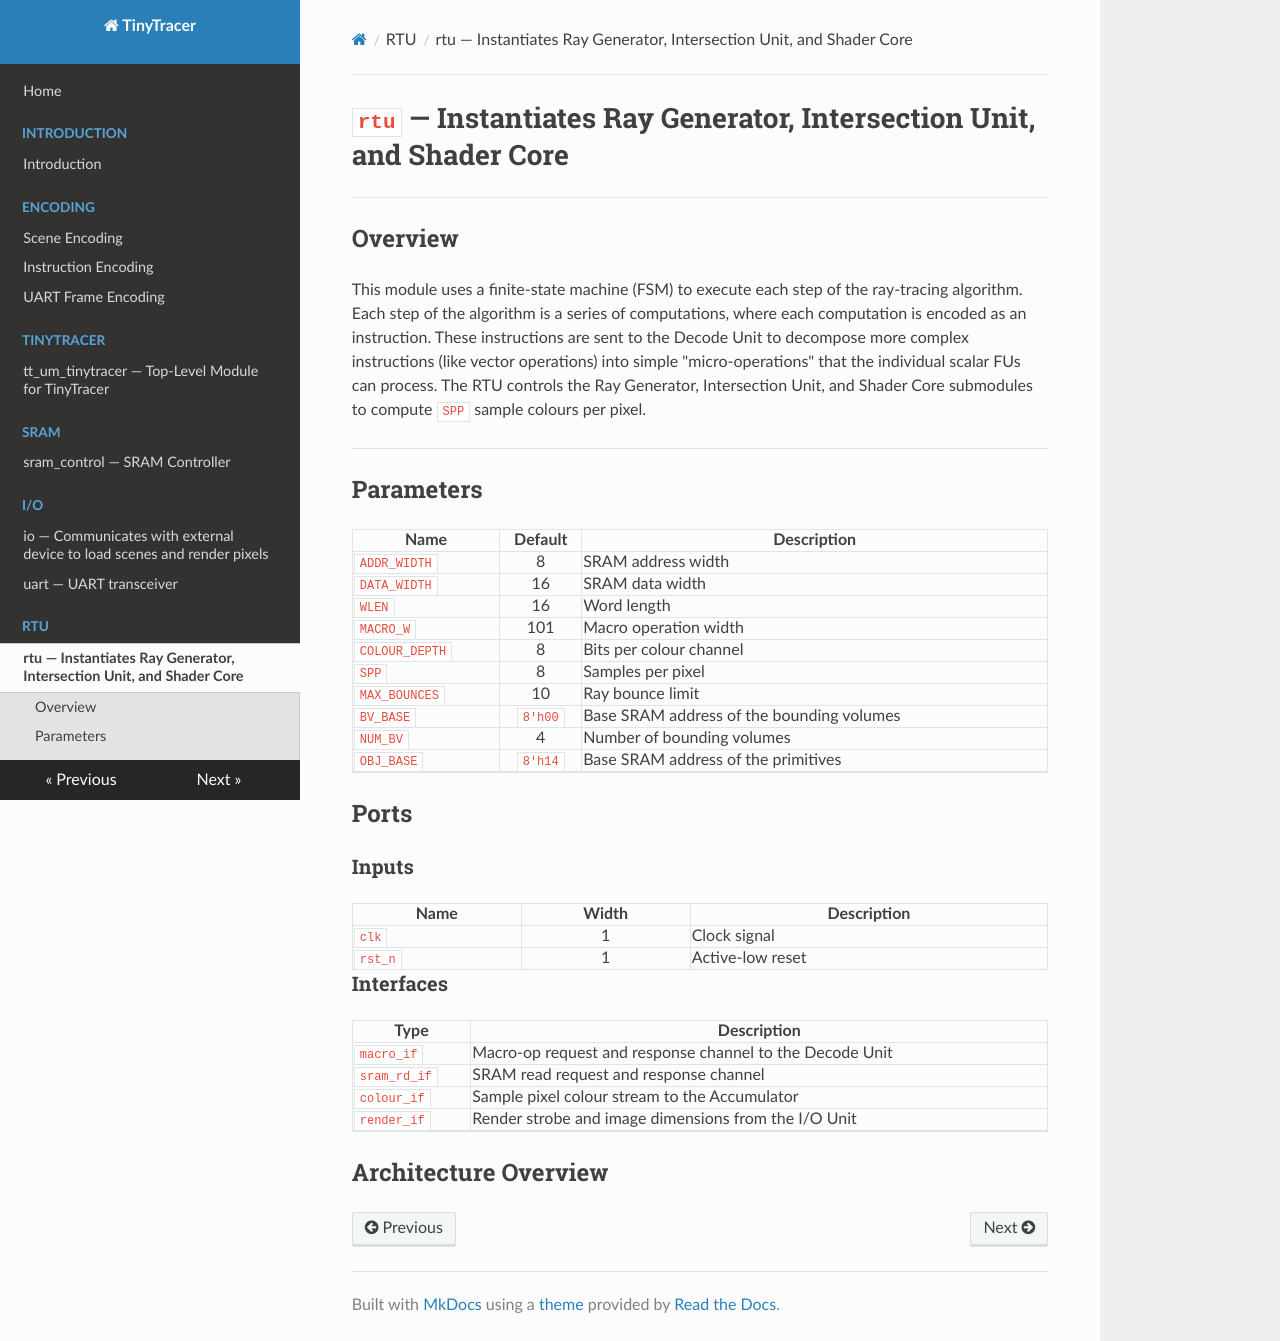

repository: Andrew-Zhu1160/TTracer-Intersection_Unit · page: modules/rtu/rtu/index.html · generator: mkdocs

# `rtu` — Instantiates Ray Generator, Intersection Unit, and Shader Core

## Overview

This module uses a finite-state machine (FSM) to execute each step of the ray-tracing algorithm. Each step of the algorithm is a series of computations, where each computation is encoded as an instruction. These instructions are sent to the Decode Unit to decompose more complex instructions (like vector operations) into simple "micro-operations" that the individual scalar FUs can process. The RTU controls the Ray Generator, Intersection Unit, and Shader Core submodules to compute `SPP` sample colours per pixel. 

## Parameters

| Name          |   Default    | Description                           |
|---------------|:------------:|---------------------------------------|
| `ADDR_WIDTH`  |     8      | SRAM address width             |
| `DATA_WIDTH`  |     16     | SRAM data width             |
| `WLEN`  |     16      | Word length              |
| `MACRO_W`  |     101     | Macro operation width             |
| `COLOUR_DEPTH`  |     8    | Bits per colour channel            |
| `SPP`  |     8      | Samples per pixel |
| `MAX_BOUNCES`  |     10      | Ray bounce limit |
| `BV_BASE`  |     `8'h00`      | Base SRAM address of the bounding volumes |
| `NUM_BV`  |     4      | Number of bounding volumes |
| `OBJ_BASE`  |     `8'h14`      | Base SRAM address of the primitives |

## Ports

### Inputs

| Name          |   Width    | Description                           |
|---------------|:------------:|---------------------------------------|
| `clk`  |     1      | Clock signal |
| `rst_n`  |     1      | Active-low reset |

### Interfaces

| Type          | Description                           |
|---------------|---------------------------------------|
| `macro_if`  | Macro-op request and response channel to the Decode Unit |
| `sram_rd_if`  | SRAM read request and response channel |
| `colour_if`  | Sample pixel colour stream to the Accumulator |
| `render_if`  | Render strobe and image dimensions from the I/O Unit |

## Architecture Overview
